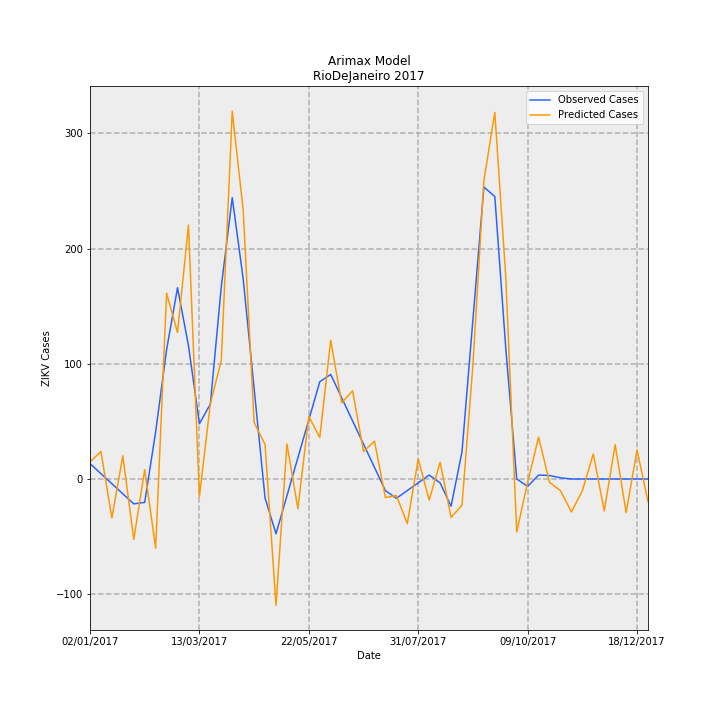

Source data for this figure (header and first rows):
Date, predictions_incidence, observed_incidence, Predicted Cases, Observed Cases, error
02/01/2017, 0.08867, 0.0799, 14.82, 13.36, 1.466
09/01/2017, 0.1425, 0.02763, 23.82, 4.619, 19.2
16/01/2017, -0.2024, -0.02464, -33.85, -4.119, -29.73
23/01/2017, 0.1206, -0.07691, 20.16, -12.86, 33.02
30/01/2017, -0.3137, -0.1292, -52.45, -21.6, -30.86
06/02/2017, 0.04841, -0.1216, 8.094, -20.33, 28.43
13/02/2017, -0.3594, 0.2448, -60.09, 40.93, -101
20/02/2017, 0.9652, 0.6711, 161.4, 112.2, 49.17
27/02/2017, 0.76, 0.9934, 127.1, 166.1, -39.03
06/03/2017, 1.318, 0.6921, 220.4, 115.7, 104.7
13/03/2017, -0.0919, 0.2868, -15.36, 47.96, -63.32
20/03/2017, 0.3915, 0.389, 65.45, 65.04, 0.4116
27/03/2017, 0.616, 0.9987, 103, 167, -63.98
03/04/2017, 1.91, 1.461, 319.4, 244.3, 75.13
10/04/2017, 1.396, 1.039, 233.5, 173.8, 59.71
17/04/2017, 0.2931, 0.4703, 49.01, 78.64, -29.63
24/04/2017, 0.1789, -0.09865, 29.92, -16.49, 46.41
01/05/2017, -0.656, -0.2845, -109.7, -47.56, -62.1
08/05/2017, 0.1818, -0.0872, 30.39, -14.58, 44.97
15/05/2017, -0.1539, 0.1101, -25.72, 18.41, -44.13
22/05/2017, 0.3253, 0.3074, 54.39, 51.39, 2.996
29/05/2017, 0.2154, 0.5047, 36.01, 84.38, -48.36
05/06/2017, 0.7202, 0.543, 120.4, 90.78, 29.62
12/06/2017, 0.3958, 0.4223, 66.18, 70.61, -4.428
19/06/2017, 0.4579, 0.3016, 76.56, 50.43, 26.12
26/06/2017, 0.1429, 0.181, 23.9, 30.26, -6.357
03/07/2017, 0.196, 0.0603, 32.77, 10.08, 22.69
10/07/2017, -0.09643, -0.06038, -16.12, -10.09, -6.028
17/07/2017, -0.08582, -0.1006, -14.35, -16.81, 2.467
24/07/2017, -0.2317, -0.0603, -38.74, -10.08, -28.65
31/07/2017, 0.1032, -0.02002, 17.26, -3.348, 20.6
07/08/2017, -0.1095, 0.02025, -18.3, 3.386, -21.69
14/08/2017, 0.08669, -0.02025, 14.49, -3.386, 17.88
21/08/2017, -0.1998, -0.1415, -33.4, -23.66, -9.74
28/08/2017, -0.1358, 0.1415, -22.71, 23.66, -46.37
04/09/2017, 0.594, 0.829, 99.31, 138.6, -39.29
11/09/2017, 1.55, 1.516, 259.1, 253.5, 5.56
18/09/2017, 1.904, 1.467, 318.3, 245.2, 73.05
25/09/2017, 1.05, 0.6799, 175.6, 113.7, 61.94
02/10/2017, -0.275, 0.0, -45.98, 0.0, -45.98
09/10/2017, -0.01686, -0.03833, -2.82, -6.408, 3.588
16/10/2017, 0.2169, 0.02018, 36.27, 3.374, 32.89
23/10/2017, -0.01711, 0.01814, -2.861, 3.033, -5.895
30/10/2017, -0.06087, 0.006014, -10.18, 1.005, -11.18
06/11/2017, -0.171, -3.2397561187433e-05, -28.59, -0.005417, -28.59
13/11/2017, -0.06174, 0.0, -10.32, 0.0, -10.32
20/11/2017, 0.1301, 0.0, 21.74, 0.0, 21.74
27/11/2017, -0.1658, 0.0, -27.72, 0.0, -27.72
04/12/2017, 0.1786, 0.0, 29.87, 0.0, 29.87
11/12/2017, -0.1741, 0.0, -29.1, 0.0, -29.1
18/12/2017, 0.1501, 0.0, 25.09, 0.0, 25.09
25/12/2017, -0.1178, 0.0, -19.7, 0.0, -19.7
